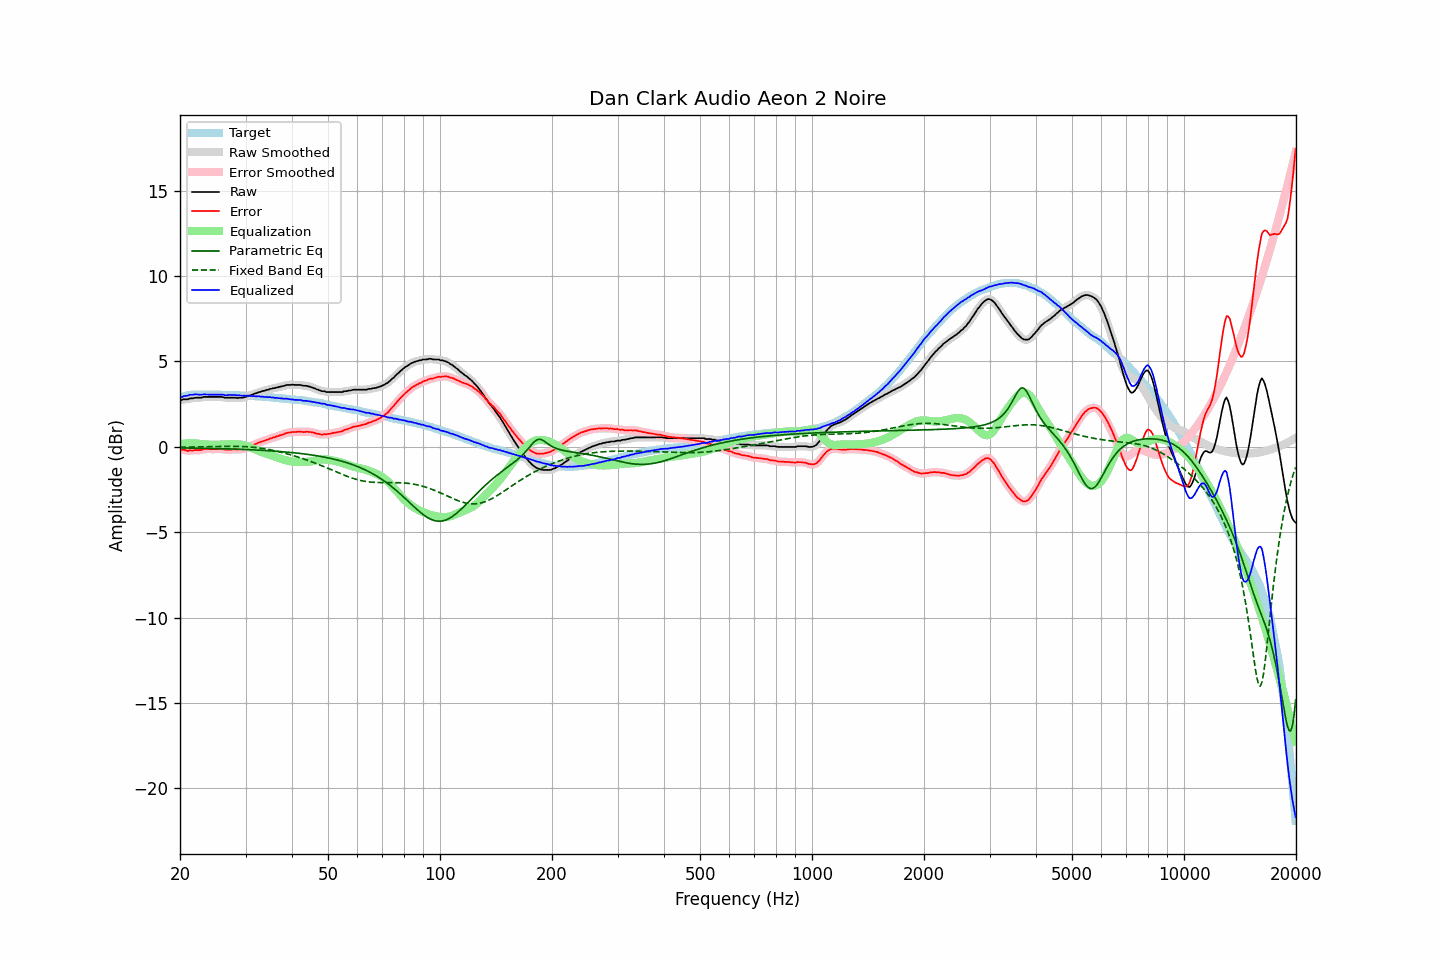

The file beside this chart, header and first rows:
frequency, raw, error, smoothed, error_smoothed, equalization, parametric_eq, fixed_band_eq, equalized_raw, equalized_smoothed, target
20.00, 2.76, -0.13, 2.75, -0.14, 0.15, -0.06, -0.02, 2.90, 2.90, 2.89
20.20, 2.74, -0.18, 2.76, -0.16, 0.16, -0.06, -0.02, 2.90, 2.92, 2.92
20.40, 2.79, -0.16, 2.77, -0.18, 0.18, -0.06, -0.02, 2.97, 2.95, 2.95
20.61, 2.79, -0.18, 2.78, -0.20, 0.19, -0.06, -0.02, 2.98, 2.97, 2.97
20.81, 2.79, -0.21, 2.79, -0.21, 0.20, -0.07, -0.02, 2.99, 3.00, 3.00
21.02, 2.79, -0.24, 2.80, -0.22, 0.21, -0.07, -0.02, 3.00, 3.01, 3.03
21.23, 2.84, -0.20, 2.82, -0.22, 0.21, -0.07, -0.01, 3.05, 3.03, 3.04
21.44, 2.84, -0.21, 2.84, -0.22, 0.22, -0.07, -0.01, 3.05, 3.05, 3.05
21.66, 2.84, -0.22, 2.85, -0.20, 0.21, -0.07, -0.01, 3.05, 3.07, 3.06
21.87, 2.87, -0.19, 2.86, -0.20, 0.21, -0.07, -0.01, 3.08, 3.07, 3.06
22.09, 2.88, -0.19, 2.87, -0.19, 0.20, -0.08, -0.01, 3.08, 3.07, 3.07
22.31, 2.88, -0.19, 2.88, -0.19, 0.19, -0.08, -0.00, 3.07, 3.07, 3.07
22.54, 2.88, -0.19, 2.88, -0.19, 0.18, -0.08, -0.00, 3.05, 3.05, 3.07
22.76, 2.88, -0.19, 2.89, -0.18, 0.17, -0.08, -0.00, 3.04, 3.05, 3.07
22.99, 2.91, -0.15, 2.90, -0.16, 0.16, -0.08, 0.00, 3.06, 3.06, 3.06
23.22, 2.93, -0.13, 2.92, -0.14, 0.15, -0.08, 0.00, 3.08, 3.07, 3.06
23.45, 2.93, -0.13, 2.93, -0.13, 0.14, -0.09, 0.01, 3.07, 3.07, 3.06
23.69, 2.93, -0.13, 2.93, -0.13, 0.14, -0.09, 0.01, 3.06, 3.06, 3.06
23.92, 2.93, -0.13, 2.93, -0.13, 0.13, -0.09, 0.01, 3.06, 3.06, 3.06
24.16, 2.93, -0.14, 2.93, -0.13, 0.13, -0.09, 0.01, 3.05, 3.05, 3.07
24.40, 2.93, -0.14, 2.93, -0.13, 0.13, -0.09, 0.02, 3.05, 3.05, 3.06
24.65, 2.93, -0.13, 2.93, -0.13, 0.13, -0.10, 0.02, 3.05, 3.05, 3.05
24.89, 2.93, -0.13, 2.93, -0.13, 0.13, -0.10, 0.02, 3.05, 3.05, 3.05
25.14, 2.93, -0.13, 2.93, -0.13, 0.13, -0.10, 0.02, 3.05, 3.05, 3.05
25.39, 2.93, -0.13, 2.93, -0.12, 0.13, -0.10, 0.02, 3.06, 3.06, 3.05
25.65, 2.93, -0.13, 2.93, -0.12, 0.13, -0.11, 0.03, 3.06, 3.06, 3.05
25.91, 2.93, -0.11, 2.92, -0.13, 0.14, -0.11, 0.03, 3.06, 3.05, 3.04
26.16, 2.91, -0.13, 2.90, -0.14, 0.14, -0.11, 0.03, 3.05, 3.04, 3.04
26.43, 2.88, -0.16, 2.89, -0.15, 0.15, -0.11, 0.03, 3.02, 3.03, 3.04
26.69, 2.88, -0.16, 2.88, -0.16, 0.15, -0.12, 0.03, 3.03, 3.03, 3.04
26.96, 2.88, -0.16, 2.87, -0.17, 0.16, -0.12, 0.03, 3.03, 3.03, 3.04
27.23, 2.88, -0.16, 2.88, -0.16, 0.16, -0.12, 0.03, 3.04, 3.04, 3.04
27.50, 2.88, -0.16, 2.88, -0.16, 0.16, -0.13, 0.03, 3.04, 3.04, 3.04
27.77, 2.88, -0.15, 2.88, -0.15, 0.16, -0.13, 0.03, 3.04, 3.04, 3.03
28.05, 2.88, -0.15, 2.87, -0.15, 0.16, -0.13, 0.03, 3.04, 3.03, 3.03
28.33, 2.87, -0.15, 2.87, -0.15, 0.16, -0.14, 0.03, 3.02, 3.02, 3.02
28.62, 2.86, -0.16, 2.87, -0.15, 0.15, -0.14, 0.03, 3.01, 3.02, 3.01
28.90, 2.88, -0.14, 2.87, -0.14, 0.14, -0.14, 0.03, 3.02, 3.01, 3.01
29.19, 2.88, -0.13, 2.87, -0.13, 0.13, -0.15, 0.03, 3.01, 3.00, 3.00
29.48, 2.88, -0.13, 2.89, -0.12, 0.11, -0.15, 0.02, 2.99, 3.00, 3.01
29.78, 2.91, -0.09, 2.90, -0.10, 0.09, -0.15, 0.02, 3.00, 2.99, 3.00
30.08, 2.93, -0.07, 2.93, -0.07, 0.06, -0.16, 0.01, 2.99, 2.99, 3.00
30.38, 2.97, -0.02, 2.96, -0.03, 0.03, -0.16, 0.01, 3.00, 3.00, 2.99
30.68, 3.00, 0.01, 2.99, 0.01, -0.00, -0.17, -0.00, 2.99, 2.99, 2.99
30.99, 3.03, 0.05, 3.03, 0.05, -0.04, -0.17, -0.01, 2.98, 2.98, 2.98
31.30, 3.06, 0.08, 3.06, 0.08, -0.08, -0.17, -0.02, 2.97, 2.98, 2.98
31.61, 3.10, 0.12, 3.09, 0.12, -0.13, -0.18, -0.03, 2.97, 2.97, 2.97
31.93, 3.13, 0.16, 3.13, 0.17, -0.17, -0.18, -0.04, 2.96, 2.96, 2.96
32.24, 3.16, 0.21, 3.16, 0.21, -0.20, -0.19, -0.05, 2.95, 2.96, 2.95
32.57, 3.21, 0.26, 3.20, 0.25, -0.24, -0.19, -0.06, 2.97, 2.96, 2.95
32.89, 3.22, 0.27, 3.23, 0.28, -0.28, -0.20, -0.07, 2.94, 2.95, 2.95
33.22, 3.26, 0.32, 3.25, 0.31, -0.31, -0.20, -0.09, 2.95, 2.94, 2.94
33.55, 3.28, 0.34, 3.28, 0.34, -0.35, -0.21, -0.10, 2.93, 2.93, 2.94
33.89, 3.30, 0.37, 3.30, 0.38, -0.38, -0.21, -0.12, 2.92, 2.92, 2.92
34.23, 3.34, 0.41, 3.33, 0.41, -0.41, -0.22, -0.13, 2.92, 2.92, 2.92
34.57, 3.35, 0.44, 3.36, 0.45, -0.45, -0.23, -0.15, 2.90, 2.91, 2.91
34.92, 3.40, 0.50, 3.39, 0.48, -0.48, -0.23, -0.17, 2.92, 2.91, 2.90
35.27, 3.40, 0.50, 3.40, 0.51, -0.51, -0.24, -0.19, 2.89, 2.90, 2.90
35.62, 3.44, 0.55, 3.43, 0.54, -0.54, -0.24, -0.21, 2.89, 2.89, 2.88
35.97, 3.44, 0.56, 3.45, 0.57, -0.57, -0.25, -0.23, 2.86, 2.87, 2.87
... 635 more rows
